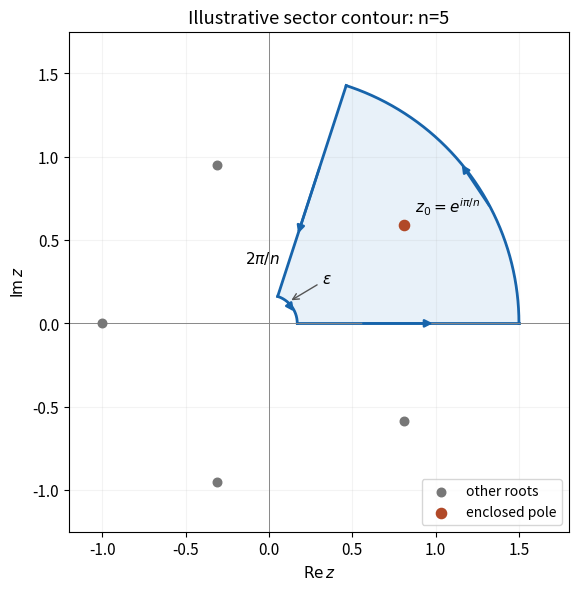

Write the Python code that produced this figure. (Note: this script raises an exception after producing the figure.)
"""Original sector-contour illustration for reciprocal-binomial integrals.

Writes the PNG basename to the current working directory.
"""
from pathlib import Path

import matplotlib
matplotlib.use('Agg')
import matplotlib.pyplot as plt
import numpy as np


def main():
    plt.rcParams.update({'font.size': 11, 'figure.facecolor': 'white', 'axes.facecolor': 'white'})
    n, radius, inner = 5, 1.5, .17
    angle = 2*np.pi/n
    fig, ax = plt.subplots(figsize=(6.8, 5.8), layout='constrained')
    theta = np.linspace(0, angle, 501)
    outer = radius*np.exp(1j*theta)
    small = inner*np.exp(1j*theta)
    polygon = np.concatenate([outer, small[::-1]])
    ax.fill(polygon.real, polygon.imag, color='#dceaf7', alpha=.65)
    for z in [np.array([inner, radius]), outer,
              np.array([inner, radius])*np.exp(1j*angle), small]:
        ax.plot(z.real, z.imag, color='#1764ab', lw=2)
    for start, end in [(.55+.0j, 1.0+.0j),
                       (radius*np.exp(.48j), radius*np.exp(.70j)),
                       (1.0*np.exp(1j*angle), .55*np.exp(1j*angle)),
                       (inner*np.exp(.9j), inner*np.exp(.35j))]:
        ax.annotate('', (end.real,end.imag), (start.real,start.imag),
                    arrowprops={'arrowstyle':'-|>','color':'#1764ab','lw':1.8})
    roots=np.exp(1j*(2*np.arange(n)+1)*np.pi/n)
    ax.scatter(roots.real,roots.imag,s=38,color='#777777',label='other roots',zorder=4)
    ax.scatter([roots[0].real],[roots[0].imag],s=54,color='#b14928',label='enclosed pole',zorder=5)
    ax.annotate(r'$z_0=e^{i\pi/n}$', (roots[0].real,roots[0].imag),
                xytext=(8,9),textcoords='offset points')
    ax.annotate(r'$2\pi/n$', (.38*np.cos(angle),.38*np.sin(angle)),
                xytext=(-31,0),textcoords='offset points')
    ax.annotate(r'$\epsilon$',(.12,.13),xytext=(.32,.24),
                arrowprops={'arrowstyle':'->','color':'#555555'})
    ax.axhline(0,color='#888888',lw=.7)
    ax.axvline(0,color='#888888',lw=.7)
    ax.set(aspect='equal',xlim=(-1.2,1.8),ylim=(-1.25,1.75),
           xlabel=r'$\operatorname{Re}z$',ylabel=r'$\operatorname{Im}z$',
           title='Illustrative sector contour: n=5')
    ax.legend(loc='lower right',fontsize=10)
    ax.grid(alpha=.15)
    fig.savefig(Path.cwd()/Path(__file__).with_suffix('.png').name,dpi=120,facecolor='white')
    plt.close(fig)


if __name__=='__main__':
    main()
